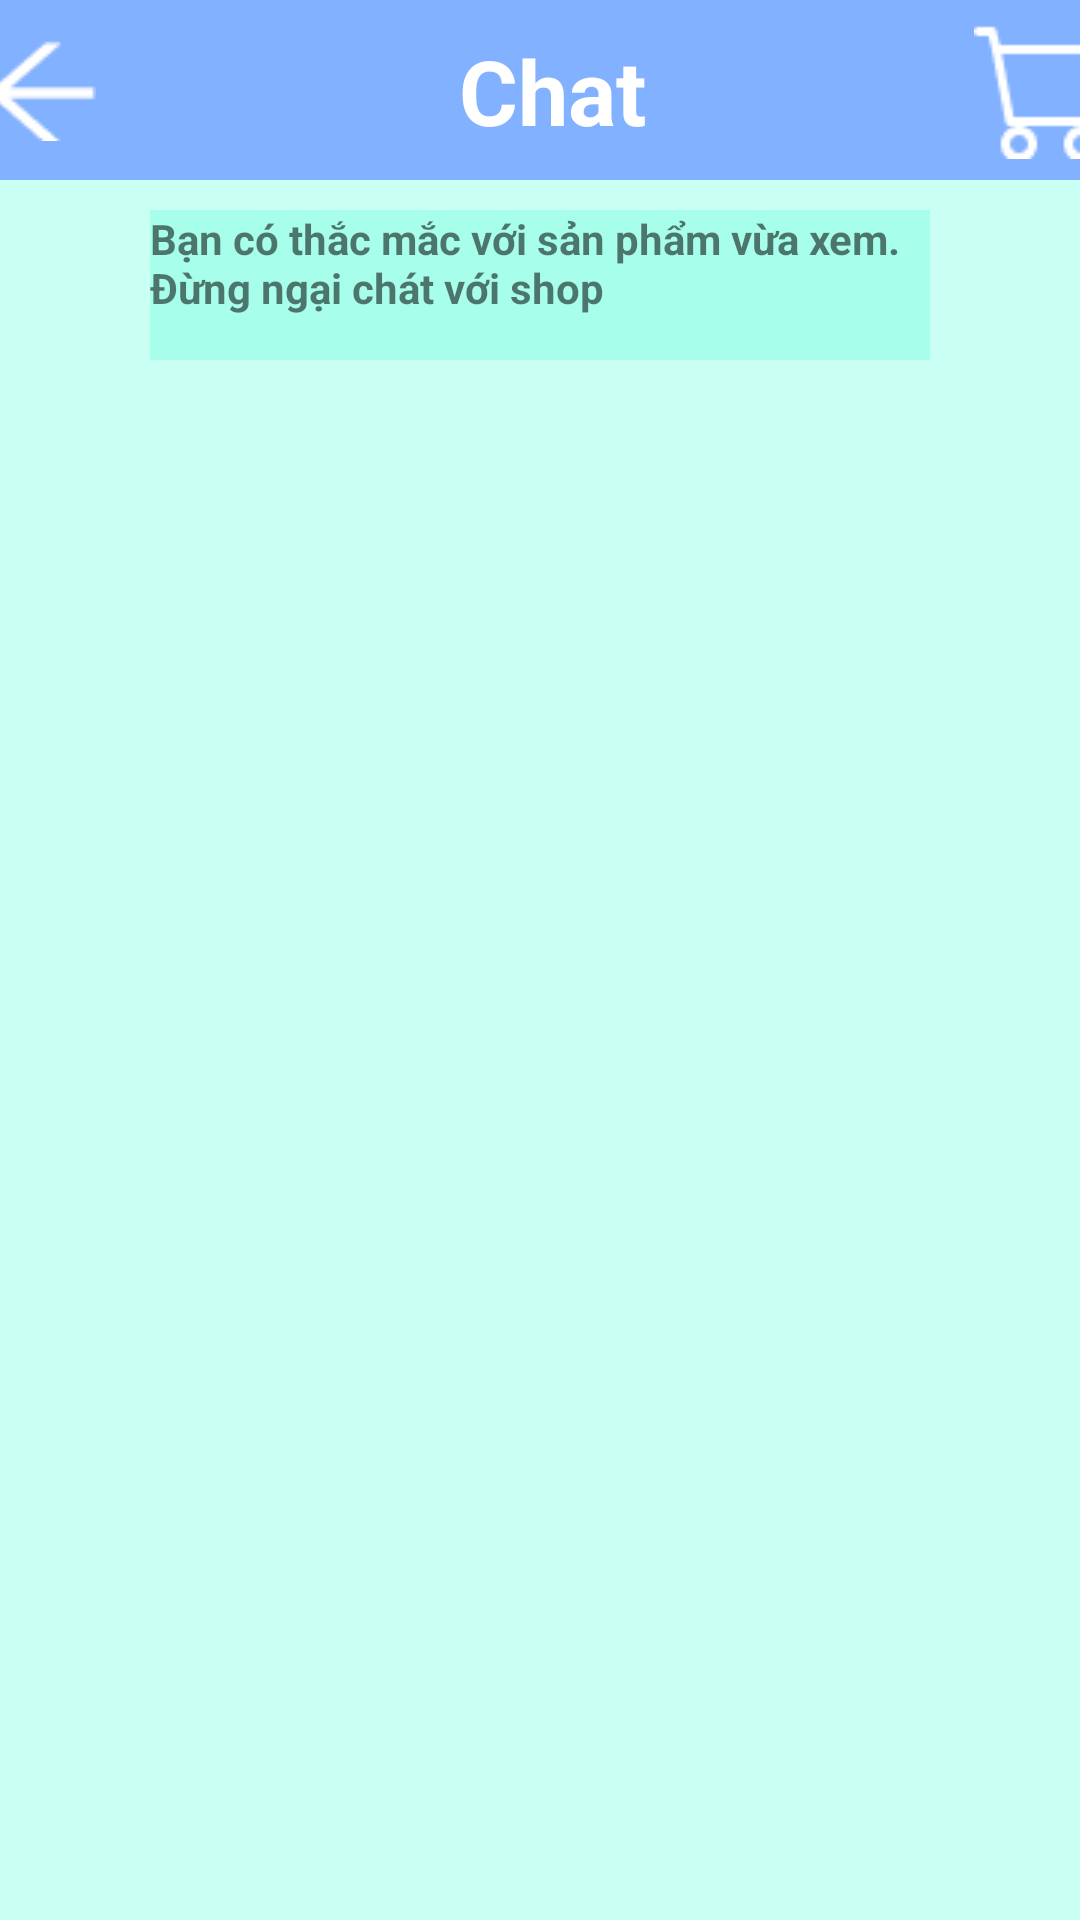

Layout XML and referenced resources for this Android screen:
<!-- AndroidManifest.xml: application theme Theme.AppLab04 -->
<!-- res/layout/activity_main_list.xml -->
<?xml version="1.0" encoding="utf-8"?>
<androidx.constraintlayout.widget.ConstraintLayout xmlns:android="http://schemas.android.com/apk/res/android"
    xmlns:app="http://schemas.android.com/apk/res-auto"
    xmlns:tools="http://schemas.android.com/tools"
    android:layout_width="match_parent"
    android:layout_height="match_parent"
    android:background="#99A7FFEB"
    android:foregroundTint="#A7FFEB">

    <ListView
        android:id="@+id/listViewProduct"
        android:layout_width="409dp"
        android:layout_height="609dp"
        android:layout_marginStart="1dp"
        android:layout_marginTop="20dp"
        android:layout_marginEnd="1dp"
        app:layout_constraintEnd_toEndOf="parent"
        app:layout_constraintStart_toStartOf="parent"
        app:layout_constraintTop_toBottomOf="@+id/textView2" />

    <androidx.constraintlayout.widget.ConstraintLayout
        android:id="@+id/constraintLayout"
        android:layout_width="411dp"
        android:layout_height="60dp"
        android:background="#82B1FF"
        android:backgroundTint="#82B1FF"
        app:layout_constraintEnd_toEndOf="parent"
        app:layout_constraintStart_toStartOf="parent"
        app:layout_constraintTop_toTopOf="parent">

        <ImageButton
            android:id="@+id/imageButton2"
            android:layout_width="wrap_content"
            android:layout_height="wrap_content"
            android:layout_marginEnd="15dp"
            android:background="#82B1FF"
            android:contentDescription="@string/cart"
            android:minWidth="48dp"
            android:minHeight="48dp"
            app:layout_constraintBottom_toBottomOf="@+id/textView"
            app:layout_constraintEnd_toEndOf="parent"
            app:layout_constraintTop_toTopOf="@+id/textView"
            app:srcCompat="@drawable/img"
            tools:srcCompat="@drawable/img" />

        <TextView
            android:id="@+id/textView"
            android:layout_width="wrap_content"
            android:layout_height="wrap_content"
            android:layout_marginStart="115dp"
            android:text="Chat"
            android:textAlignment="center"
            android:textColor="@color/white"
            android:textSize="30dp"
            android:textStyle="bold"
            app:layout_constraintBottom_toBottomOf="@+id/imageButton"
            app:layout_constraintStart_toEndOf="@+id/imageButton"
            app:layout_constraintTop_toTopOf="@+id/imageButton" />

        <ImageButton
            android:id="@+id/imageButton"
            android:layout_width="wrap_content"
            android:layout_height="wrap_content"
            android:layout_marginStart="15dp"
            android:background="#82B1FF"
            android:contentDescription="@string/cart"
            android:minWidth="48dp"
            android:minHeight="48dp"
            app:layout_constraintBottom_toBottomOf="parent"
            app:layout_constraintStart_toStartOf="parent"
            app:layout_constraintTop_toTopOf="parent"
            app:srcCompat="@drawable/img_1" />
    </androidx.constraintlayout.widget.ConstraintLayout>

    <TextView
        android:id="@+id/textView2"
        android:layout_width="0dp"
        android:layout_height="50dp"
        android:layout_marginStart="50dp"
        android:layout_marginTop="10dp"
        android:layout_marginEnd="50dp"
        android:background="#A7FFEB"
        android:text="@string/ask"
        android:textAlignment="textStart"
        android:textStyle="bold"
        app:layout_constraintEnd_toEndOf="parent"
        app:layout_constraintStart_toStartOf="parent"
        app:layout_constraintTop_toBottomOf="@+id/constraintLayout" />

</androidx.constraintlayout.widget.ConstraintLayout>
<!-- resources referenced by this layout -->
<resources>
  <!-- drawable img: png bitmap (drawable, 609 bytes) -->
  <!-- drawable img_1: png bitmap (drawable, 343 bytes) -->
  <string name="ask">Bạn có thắc mắc với sản phẩm vừa xem. Đừng ngại chát với shop</string>
  <string name="cart">Cart</string>
  <style name="Theme.AppLab04" parent="Theme.MaterialComponents.DayNight.DarkActionBar">
          
          <item name="colorPrimary">@color/purple_500</item>
          <item name="colorPrimaryVariant">@color/purple_700</item>
          <item name="colorOnPrimary">@color/white</item>
          
          <item name="colorSecondary">@color/teal_200</item>
          <item name="colorSecondaryVariant">@color/teal_700</item>
          <item name="colorOnSecondary">@color/black</item>
          
          <item name="android:statusBarColor" tools:targetApi="l">?attr/colorPrimaryVariant</item>
          
      </style>
  <!-- not gathered from this repository: default colours our renderer supplied (Android Studio template values) -->
  <color name="purple_500">#FF6200EE</color>
  <color name="purple_700">#FF3700B3</color>
  <color name="teal_200">#FF03DAC5</color>
  <color name="teal_700">#FF018786</color>
  <color name="black">#FF000000</color>
  <color name="white">#FFFFFFFF</color>
</resources>
